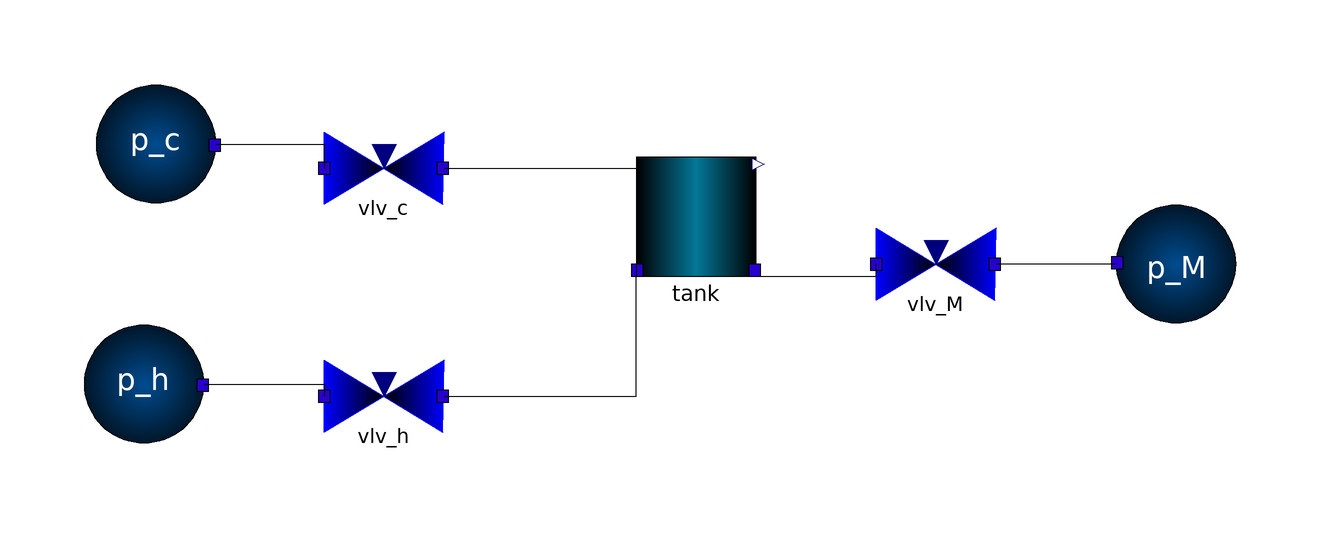

This picture is the connection diagram that the Modelica source below describes through its graphical annotations.

partial model MixerBase
    ex04_stream_connector.PressureBC p_c annotation(
      Placement(visible = true, transformation(origin = {-90, 10}, extent = {{-10, -10}, {10, 10}}, rotation = 0)));
  ex04_stream_connector.PressureBC p_h annotation(
      Placement(visible = true, transformation(origin = {-92, -30}, extent = {{-10, -10}, {10, 10}}, rotation = 0)));
  ex04_stream_connector.LinValve vlv_c annotation(
      Placement(visible = true, transformation(origin = {-52, 6}, extent = {{-10, -10}, {10, 10}}, rotation = 0)));
  ex04_stream_connector.LinValve vlv_h annotation(
      Placement(visible = true, transformation(origin = {-52, -32}, extent = {{-10, -10}, {10, 10}}, rotation = 0)));
  ex04_stream_connector.Tank tank annotation(
      Placement(visible = true, transformation(origin = {0, -2}, extent = {{-10, -10}, {10, 10}}, rotation = 0)));
  ex04_stream_connector.LinValve vlv_M annotation(
      Placement(visible = true, transformation(origin = {40, -10}, extent = {{-10, -10}, {10, 10}}, rotation = 0)));
  ex04_stream_connector.PressureBC p_M annotation(
      Placement(visible = true, transformation(origin = {80, -10}, extent = {{-10, -10}, {10, 10}}, rotation = 180)));
    equation
    connect(p_M.flange, vlv_M.fl_b) annotation(
      Line(points = {{70, -10}, {50, -10}, {50, -10}, {50, -10}}));
    connect(tank.fl_b, vlv_M.fl_a) annotation(
      Line(points = {{10, -12}, {30, -12}, {30, -10}, {30, -10}}));
    connect(vlv_h.fl_b, tank.fl_a) annotation(
      Line(points = {{-42, -32}, {-10, -32}, {-10, -12}, {-10, -12}}));
    connect(vlv_c.fl_b, tank.fl_a) annotation(
      Line(points = {{-42, 6}, {-10, 6}, {-10, -12}, {-10, -12}}));
    connect(p_c.flange, vlv_c.fl_a) annotation(
      Line(points = {{-80, 10}, {-62, 10}, {-62, 6}, {-62, 6}}));
    connect(p_h.flange, vlv_h.fl_a) annotation(
      Line(points = {{-82, -30}, {-62, -30}, {-62, -32}, {-62, -32}}));
    annotation(
      Icon(graphics = {Rectangle(extent = {{-100, 100}, {100, -100}}), Text(origin = {-3, 2}, extent = {{-63, 22}, {63, -22}}, textString = "Mixer")}));
  end MixerBase;